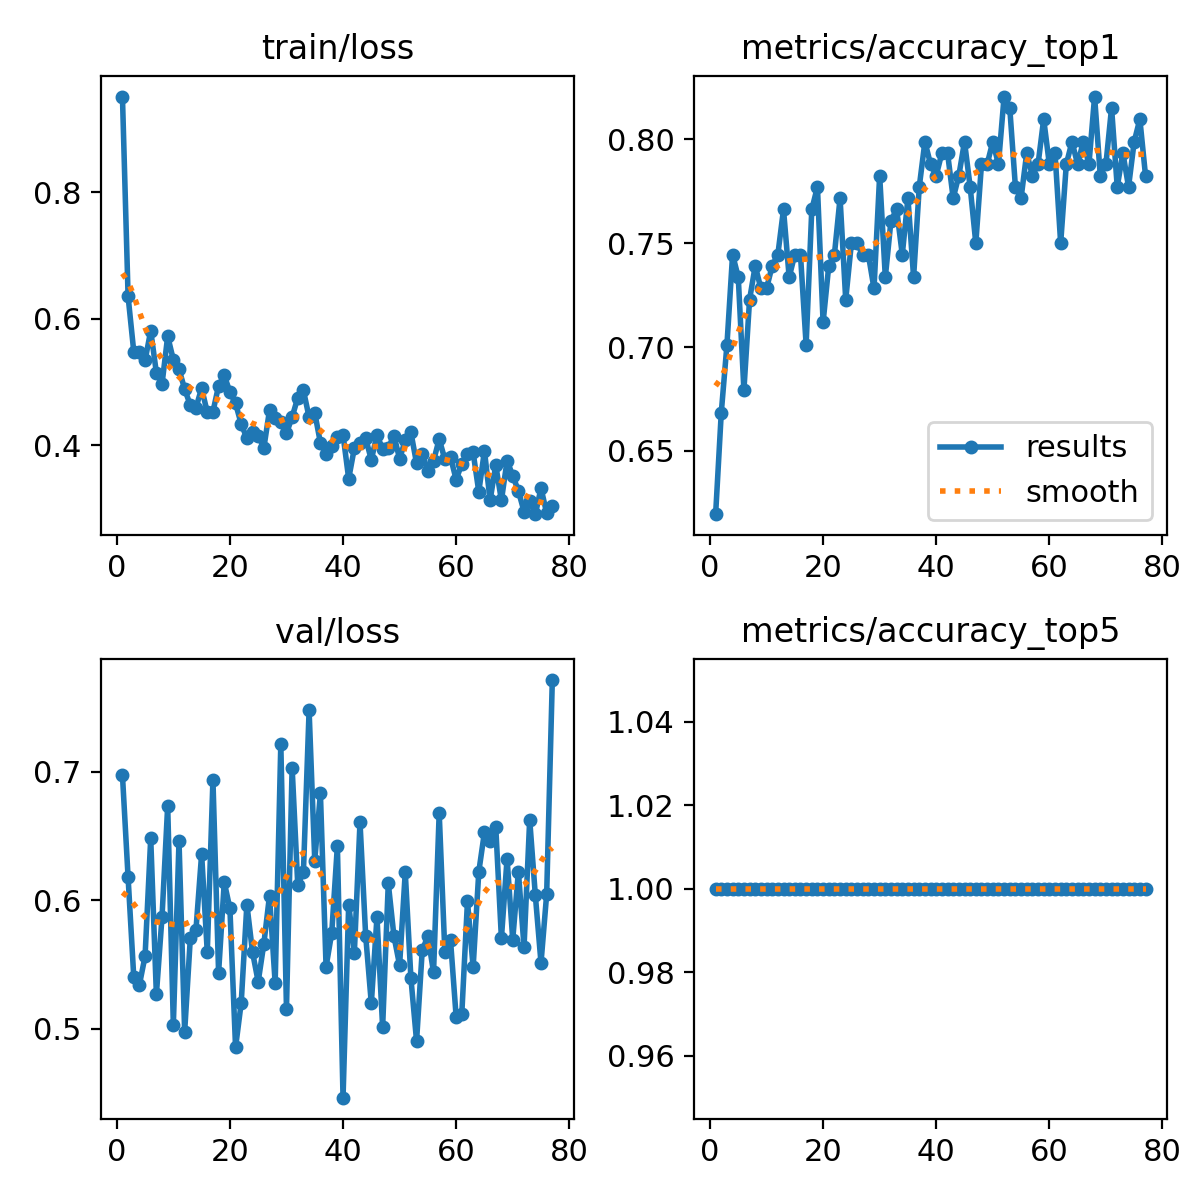

The data file committed next to this chart (first rows):
epoch, time, train/loss, metrics/accuracy_top1, metrics/accuracy_top5, val/loss, lr/pg0, lr/pg1, lr/pg2
1, 7.585, 0.9516, 0.6196, 1, 0.6976, 0.0003195, 0.0003195, 0.0003195
2, 11.31, 0.6356, 0.6685, 1, 0.6177, 0.0006528, 0.0006528, 0.0006528
3, 14.26, 0.5485, 0.7011, 1, 0.5403, 0.0009856, 0.0009856, 0.0009856
4, 17.08, 0.5471, 0.7446, 1, 0.5341, 0.001318, 0.001318, 0.001318
5, 19.78, 0.5346, 0.7337, 1, 0.5563, 0.001649, 0.001649, 0.001649
6, 22.51, 0.5813, 0.6794, 1, 0.6482, 0.00166, 0.00166, 0.00166
7, 25.25, 0.515, 0.7228, 1, 0.5265, 0.001657, 0.001657, 0.001657
8, 27.94, 0.4972, 0.7391, 1, 0.5871, 0.001653, 0.001653, 0.001653
9, 30.65, 0.5727, 0.7283, 1, 0.6735, 0.001649, 0.001649, 0.001649
10, 33.24, 0.5354, 0.7283, 1, 0.5028, 0.001644, 0.001644, 0.001644
11, 35.98, 0.5205, 0.7391, 1, 0.6462, 0.001639, 0.001639, 0.001639
12, 38.69, 0.4891, 0.7446, 1, 0.4975, 0.001633, 0.001633, 0.001633
13, 41.28, 0.4637, 0.7663, 1, 0.5703, 0.001626, 0.001626, 0.001626
14, 43.96, 0.4598, 0.7337, 1, 0.577, 0.001619, 0.001619, 0.001619
15, 46.6, 0.4905, 0.7446, 1, 0.6359, 0.001612, 0.001612, 0.001612
16, 49.45, 0.4523, 0.7446, 1, 0.5594, 0.001604, 0.001604, 0.001604
17, 52.11, 0.4533, 0.7011, 1, 0.6937, 0.001595, 0.001595, 0.001595
18, 54.86, 0.4944, 0.7663, 1, 0.5435, 0.001586, 0.001586, 0.001586
19, 57.63, 0.5108, 0.7772, 1, 0.614, 0.001576, 0.001576, 0.001576
20, 60.36, 0.4846, 0.712, 1, 0.5935, 0.001566, 0.001566, 0.001566
21, 63.13, 0.4664, 0.7391, 1, 0.4853, 0.001555, 0.001555, 0.001555
22, 65.87, 0.4339, 0.7446, 1, 0.5201, 0.001544, 0.001544, 0.001544
23, 68.57, 0.4115, 0.7717, 1, 0.5966, 0.001533, 0.001533, 0.001533
24, 71.21, 0.421, 0.7228, 1, 0.5594, 0.00152, 0.00152, 0.00152
25, 73.9, 0.4155, 0.75, 1, 0.5365, 0.001508, 0.001508, 0.001508
26, 76.6, 0.3961, 0.75, 1, 0.566, 0.001495, 0.001495, 0.001495
27, 79.25, 0.4557, 0.7446, 1, 0.6035, 0.001481, 0.001481, 0.001481
28, 81.86, 0.444, 0.7446, 1, 0.5353, 0.001467, 0.001467, 0.001467
29, 84.5, 0.4376, 0.7283, 1, 0.7218, 0.001453, 0.001453, 0.001453
30, 87.17, 0.4193, 0.7826, 1, 0.5154, 0.001438, 0.001438, 0.001438
31, 89.87, 0.4449, 0.7337, 1, 0.7033, 0.001423, 0.001423, 0.001423
32, 92.48, 0.4755, 0.7609, 1, 0.6115, 0.001407, 0.001407, 0.001407
33, 95.19, 0.487, 0.7663, 1, 0.6223, 0.001391, 0.001391, 0.001391
34, 97.93, 0.4446, 0.7446, 1, 0.7479, 0.001375, 0.001375, 0.001375
35, 100.6, 0.4516, 0.7717, 1, 0.6309, 0.001358, 0.001358, 0.001358
36, 103.3, 0.4042, 0.7337, 1, 0.6831, 0.001341, 0.001341, 0.001341
37, 106, 0.3865, 0.7772, 1, 0.5482, 0.001323, 0.001323, 0.001323
38, 108.6, 0.3998, 0.7989, 1, 0.5744, 0.001306, 0.001306, 0.001306
39, 111.1, 0.4128, 0.788, 1, 0.6422, 0.001287, 0.001287, 0.001287
40, 113.9, 0.4169, 0.7826, 1, 0.4461, 0.001269, 0.001269, 0.001269
41, 116.6, 0.3474, 0.7935, 1, 0.5966, 0.00125, 0.00125, 0.00125
42, 119.2, 0.3958, 0.7935, 1, 0.559, 0.001231, 0.001231, 0.001231
43, 121.8, 0.4032, 0.7717, 1, 0.6607, 0.001212, 0.001212, 0.001212
44, 124.4, 0.4113, 0.7826, 1, 0.5724, 0.001192, 0.001192, 0.001192
45, 127.2, 0.3774, 0.7989, 1, 0.5196, 0.001173, 0.001173, 0.001173
46, 129.8, 0.4166, 0.7772, 1, 0.5867, 0.001152, 0.001152, 0.001152
47, 132.6, 0.3942, 0.75, 1, 0.5011, 0.001132, 0.001132, 0.001132
48, 135.3, 0.396, 0.788, 1, 0.6131, 0.001112, 0.001112, 0.001112
49, 138.1, 0.4157, 0.788, 1, 0.5719, 0.001091, 0.001091, 0.001091
50, 140.8, 0.379, 0.7989, 1, 0.5493, 0.00107, 0.00107, 0.00107
51, 143.5, 0.4082, 0.788, 1, 0.6217, 0.001049, 0.001049, 0.001049
52, 146.1, 0.4208, 0.8206, 1, 0.5392, 0.001028, 0.001028, 0.001028
53, 148.9, 0.3716, 0.8152, 1, 0.4902, 0.001007, 0.001007, 0.001007
54, 151.5, 0.3866, 0.7772, 1, 0.5609, 0.0009854, 0.0009854, 0.0009854
55, 154.2, 0.36, 0.7717, 1, 0.572, 0.0009639, 0.0009639, 0.0009639
56, 157, 0.3755, 0.7935, 1, 0.5437, 0.0009423, 0.0009423, 0.0009423
57, 159.9, 0.4101, 0.7826, 1, 0.668, 0.0009206, 0.0009206, 0.0009206
58, 162.7, 0.3781, 0.788, 1, 0.5596, 0.0008989, 0.0008989, 0.0008989
59, 165.5, 0.3815, 0.8098, 1, 0.5689, 0.0008771, 0.0008771, 0.0008771
60, 168.5, 0.3461, 0.788, 1, 0.509, 0.0008553, 0.0008553, 0.0008553
... 17 more rows
